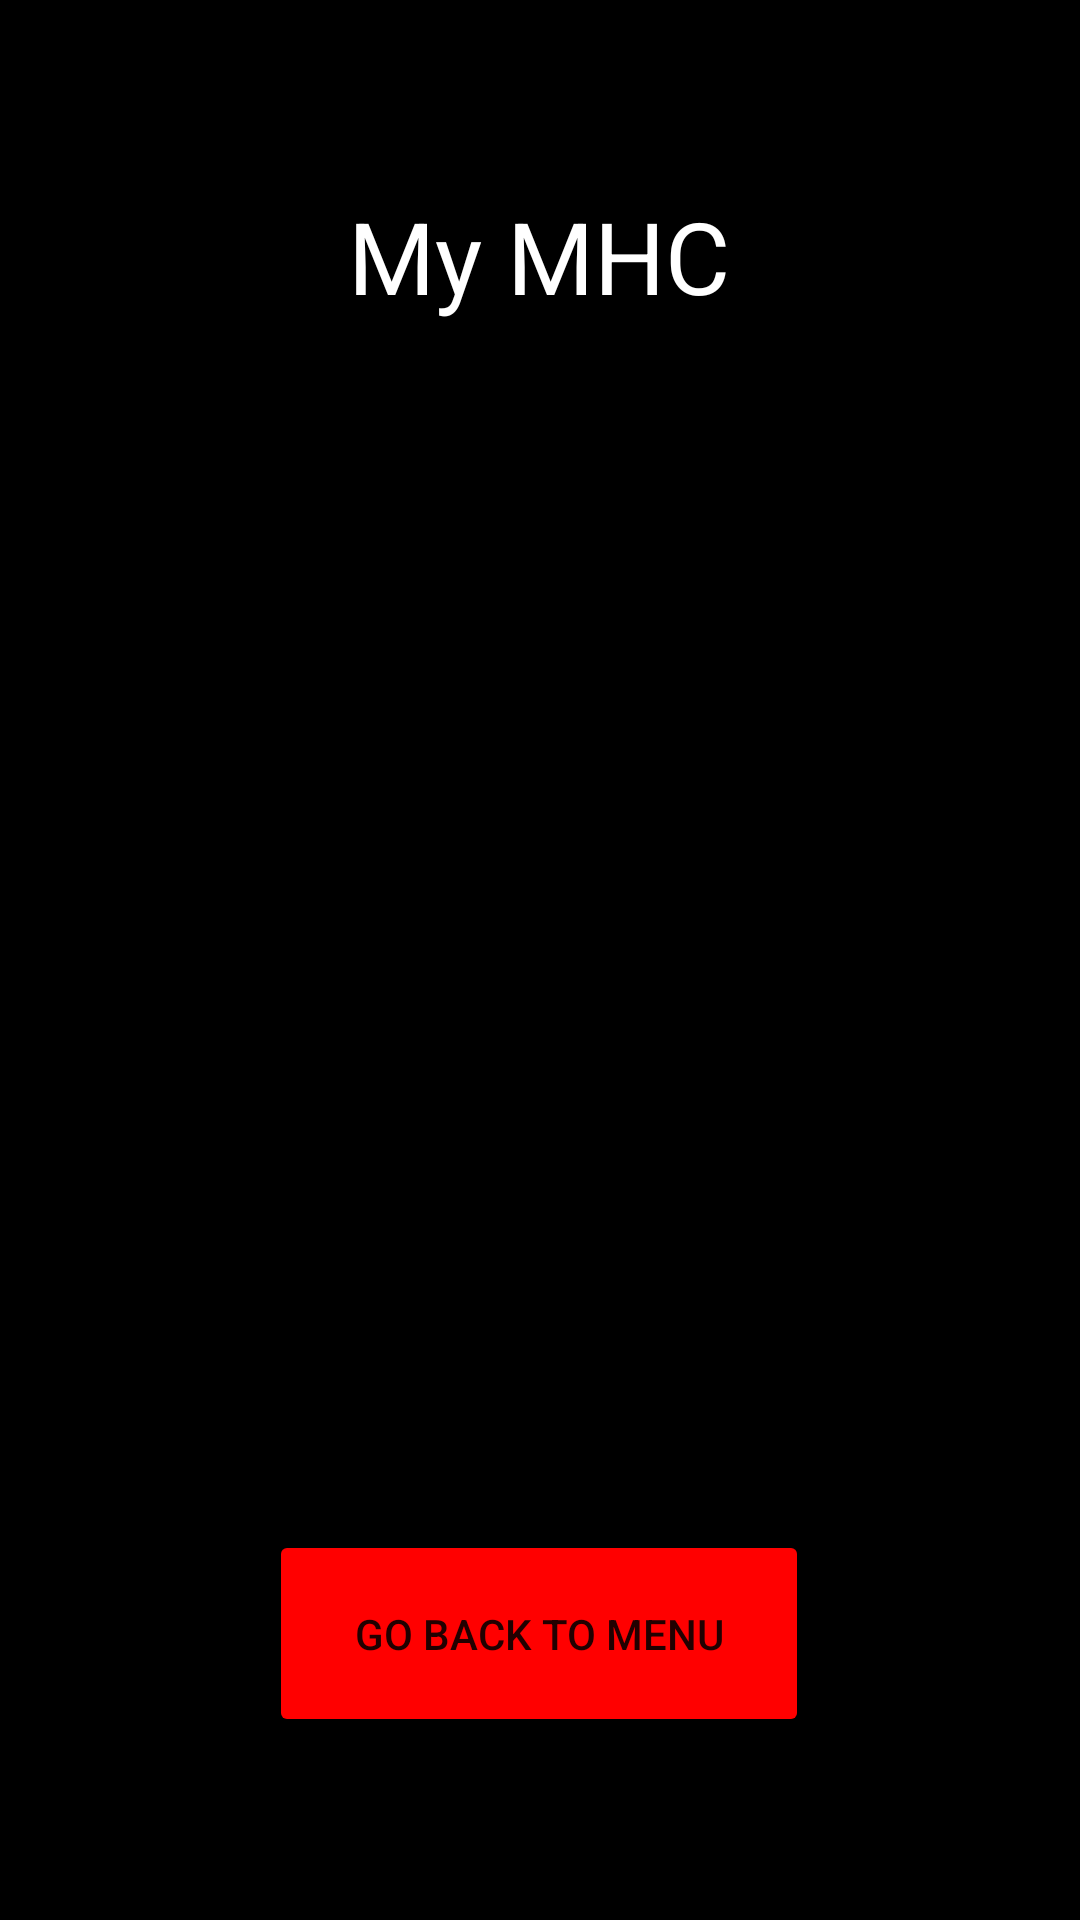

The Android layout XML behind this screen, and the referenced resources:
<!-- AndroidManifest.xml: application theme Theme.MaldenHollywoodCinemaApp -->
<!-- res/layout/activity_account_details.xml -->
<?xml version="1.0" encoding="utf-8"?>
<androidx.constraintlayout.widget.ConstraintLayout xmlns:android="http://schemas.android.com/apk/res/android"
    xmlns:app="http://schemas.android.com/apk/res-auto"
    xmlns:tools="http://schemas.android.com/tools"
    android:layout_width="match_parent"
    android:layout_height="match_parent"
    android:background="#000000"
    tools:context=".AccountDetails">

    <TextView
        android:id="@+id/mhc_title"
        android:layout_width="wrap_content"
        android:layout_height="wrap_content"
        android:layout_marginStart="132dp"
        android:layout_marginTop="63dp"
        android:layout_marginEnd="133dp"
        android:text="My MHC"
        android:textColor="#FFFFFF"
        android:textSize="100px"
        app:layout_constraintEnd_toEndOf="parent"
        app:layout_constraintStart_toStartOf="parent"
        app:layout_constraintTop_toTopOf="parent" />

    <Button
        android:id="@+id/return_button"
        android:layout_width="180dp"
        android:layout_height="69dp"
        android:layout_marginStart="115dp"
        android:layout_marginEnd="116dp"
        android:layout_marginBottom="61dp"
        android:backgroundTint="#FF0000"
        android:text="Go Back to Menu"
        app:layout_constraintBottom_toBottomOf="parent"
        app:layout_constraintEnd_toEndOf="parent"
        app:layout_constraintStart_toStartOf="parent" />

    <TextView
        android:id="@+id/points_text"
        android:layout_width="wrap_content"
        android:layout_height="wrap_content"
        android:layout_marginStart="162dp"
        android:layout_marginTop="339dp"
        android:layout_marginEnd="163dp"
        android:layout_marginBottom="113dp"
        android:text="Points"
        android:textColor="#FFFFFF"
        android:textSize="80px"
        app:layout_constraintBottom_toTopOf="@+id/return_button"
        app:layout_constraintEnd_toEndOf="parent"
        app:layout_constraintStart_toStartOf="parent"
        app:layout_constraintTop_toBottomOf="@+id/mhc_title" />

    <TextView
        android:id="@+id/textView6"
        android:layout_width="wrap_content"
        android:layout_height="wrap_content"
        android:layout_marginStart="184dp"
        android:layout_marginTop="218dp"
        android:layout_marginEnd="227dp"
        android:text=""
        android:textColor="#FFFFFF"
        android:textSize="80px"
        app:layout_constraintEnd_toEndOf="parent"
        app:layout_constraintStart_toStartOf="parent"
        app:layout_constraintTop_toTopOf="parent" />
</androidx.constraintlayout.widget.ConstraintLayout>
<!-- resources referenced by this layout -->
<resources>
  <style name="Theme.MaldenHollywoodCinemaApp" parent="Theme.MaterialComponents.DayNight.DarkActionBar">
          
          <item name="colorPrimary">@color/purple_500</item>
          <item name="colorPrimaryVariant">@color/purple_700</item>
          <item name="colorOnPrimary">@color/white</item>
          
          <item name="colorSecondary">@color/teal_200</item>
          <item name="colorSecondaryVariant">@color/teal_700</item>
          <item name="colorOnSecondary">@color/black</item>
          
          <item name="android:statusBarColor">?attr/colorPrimaryVariant</item>
          
      </style>
  <!-- not gathered from this repository: default colours our renderer supplied (Android Studio template values) -->
  <color name="purple_500">#FF6200EE</color>
  <color name="purple_700">#FF3700B3</color>
  <color name="teal_200">#FF03DAC5</color>
  <color name="teal_700">#FF018786</color>
  <color name="black">#FF000000</color>
  <color name="white">#FFFFFFFF</color>
</resources>
